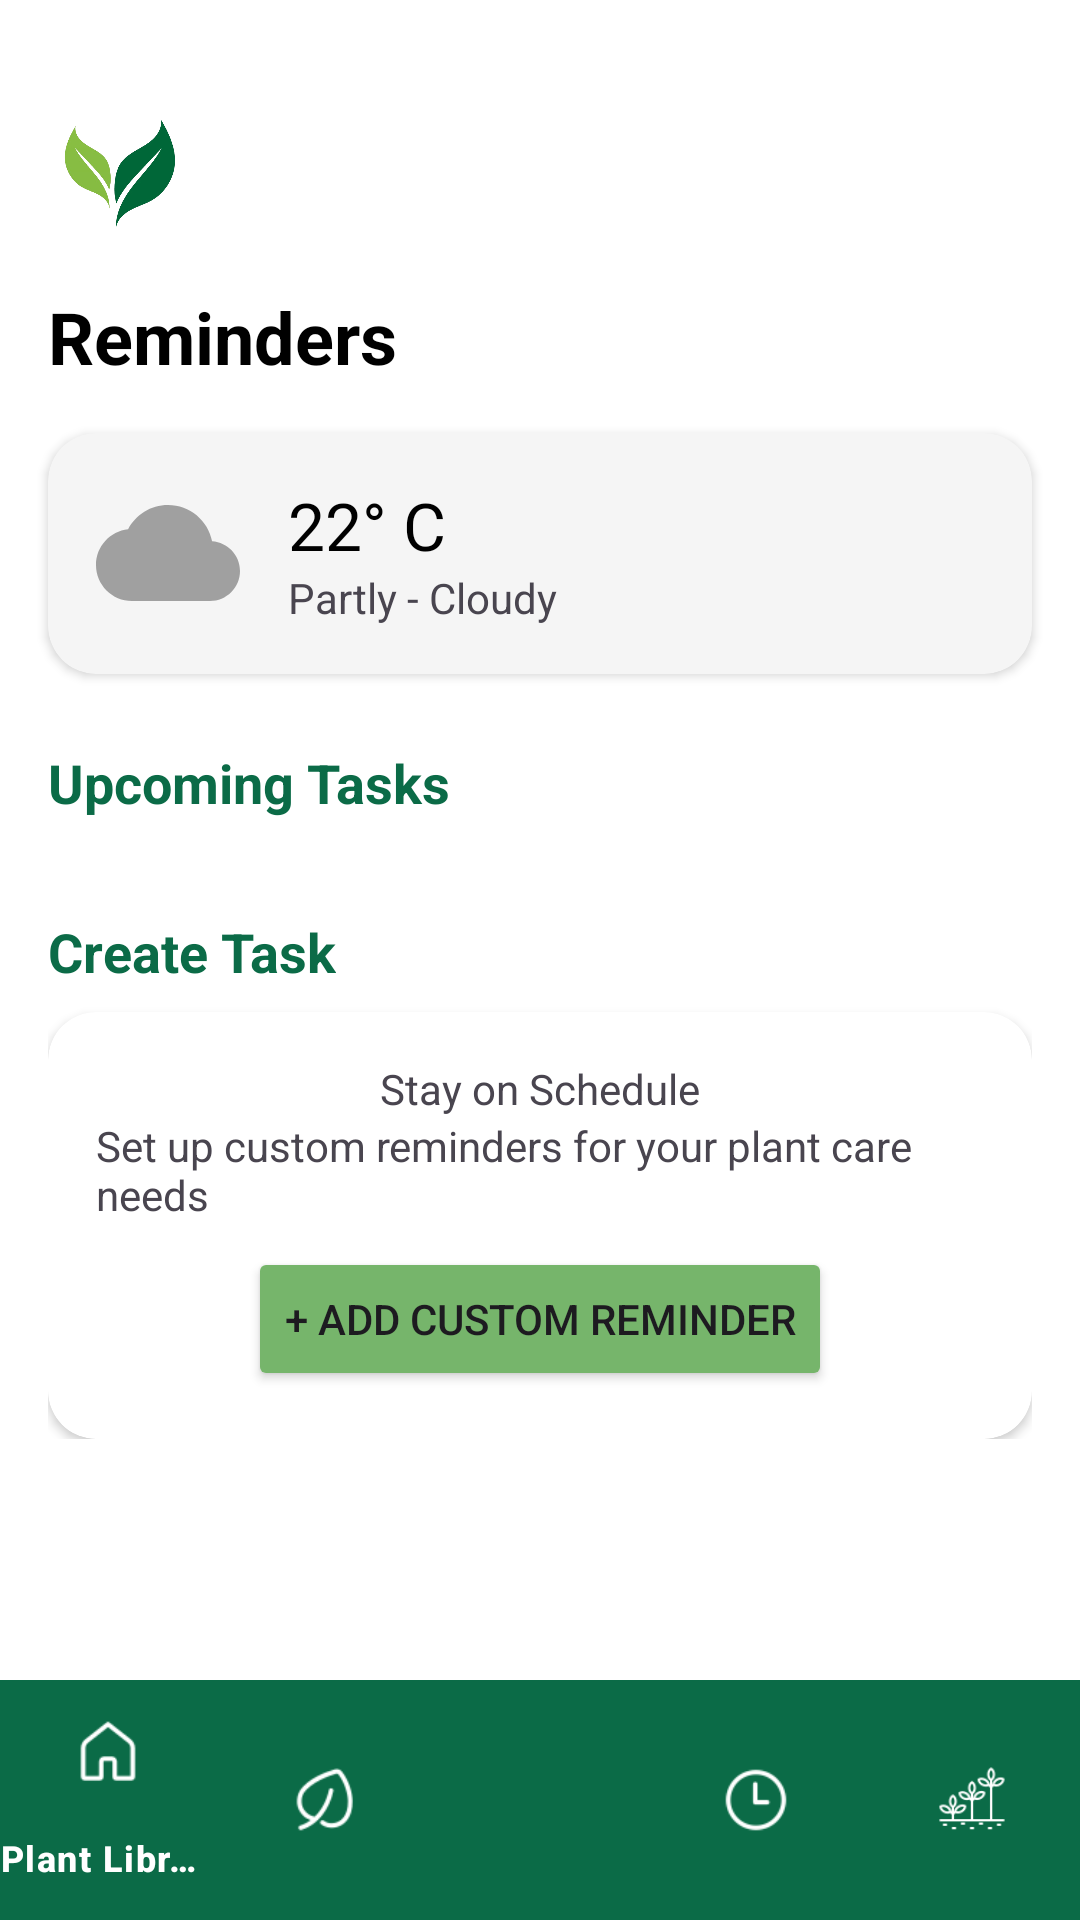

Reconstruct the res/layout file that produces this screen, plus the resources it refers to.
<!-- AndroidManifest.xml: application theme Theme.Plantpal -->
<!-- res/layout/activity_reminders.xml -->
<?xml version="1.0" encoding="utf-8"?>
<androidx.constraintlayout.widget.ConstraintLayout xmlns:android="http://schemas.android.com/apk/res/android"
    xmlns:app="http://schemas.android.com/apk/res-auto"
    xmlns:tools="http://schemas.android.com/tools"
    android:layout_width="match_parent"
    android:layout_height="match_parent"
    android:background="@color/white"
    tools:context=".reminders.RemindersActivity">

    
    <TextView
        android:id="@+id/reminders_title"
        android:layout_width="wrap_content"
        android:layout_height="wrap_content"
        android:layout_marginTop="16dp"
        android:text="Reminders"
        android:textColor="@color/black"
        android:textSize="24sp"
        android:textStyle="bold"
        app:layout_constraintStart_toStartOf="@+id/logo"
        app:layout_constraintTop_toBottomOf="@+id/logo" />

    <ImageView
        android:id="@+id/logo"
        android:layout_width="48dp"
        android:layout_height="48dp"
        android:layout_marginStart="16dp"
        android:layout_marginTop="32dp"
        android:src="@drawable/leaf_logo"
        app:layout_constraintStart_toStartOf="parent"
        app:layout_constraintTop_toTopOf="parent" />

    <ImageView
        android:id="@+id/profile_icon"
        android:layout_width="36dp"
        android:layout_height="36dp"
        android:layout_marginTop="8dp"
        android:layout_marginEnd="16dp"
        android:src="@drawable/ic_profile"
        app:layout_constraintEnd_toEndOf="parent"
        app:layout_constraintTop_toTopOf="@+id/logo" />

    
    <androidx.cardview.widget.CardView
        android:id="@+id/weather_card"
        android:layout_width="0dp"
        android:layout_height="wrap_content"
        android:layout_marginTop="16dp"
        app:cardBackgroundColor="#F5F5F5"
        app:cardCornerRadius="16dp"
        app:layout_constraintEnd_toEndOf="@+id/profile_icon"
        app:layout_constraintStart_toStartOf="@+id/reminders_title"
        app:layout_constraintTop_toBottomOf="@+id/reminders_title">

        <LinearLayout
            android:layout_width="match_parent"
            android:layout_height="wrap_content"
            android:gravity="center_vertical"
            android:orientation="horizontal"
            android:padding="16dp">

            <ImageView
                android:layout_width="48dp"
                android:layout_height="48dp"
                android:src="@drawable/ic_cloudy" />

            <LinearLayout
                android:layout_width="wrap_content"
                android:layout_height="wrap_content"
                android:layout_marginStart="16dp"
                android:orientation="vertical">

                <TextView
                    android:id="@+id/temperature_text"
                    android:layout_width="wrap_content"
                    android:layout_height="wrap_content"
                    android:text="22° C"
                    android:textColor="@color/black"
                    android:textSize="22sp" />

                <TextView
                    android:id="@+id/weather_condition_text"
                    android:layout_width="wrap_content"
                    android:layout_height="wrap_content"
                    android:text="Partly - Cloudy" />
            </LinearLayout>
        </LinearLayout>
    </androidx.cardview.widget.CardView>

    
    <TextView
        android:id="@+id/upcoming_tasks_title"
        android:layout_width="wrap_content"
        android:layout_height="wrap_content"
        android:layout_marginTop="24dp"
        android:text="Upcoming Tasks"
        android:textColor="@color/plant_dark_green"
        android:textSize="18sp"
        android:textStyle="bold"
        app:layout_constraintStart_toStartOf="@+id/weather_card"
        app:layout_constraintTop_toBottomOf="@+id/weather_card" />

    <ScrollView
        android:layout_width="0dp"
        android:layout_height="0dp"
        android:layout_marginTop="8dp"
        app:layout_constraintBottom_toTopOf="@+id/bottom_navigation"
        app:layout_constraintEnd_toEndOf="parent"
        app:layout_constraintStart_toStartOf="parent"
        app:layout_constraintTop_toBottomOf="@+id/upcoming_tasks_title">

        <LinearLayout
            android:layout_width="match_parent"
            android:layout_height="wrap_content"
            android:orientation="vertical"
            android:paddingStart="16dp"
            android:paddingEnd="16dp"
            android:paddingBottom="16dp">

            <androidx.recyclerview.widget.RecyclerView
                android:id="@+id/reminders_recycler_view"
                android:layout_width="match_parent"
                android:layout_height="wrap_content"
                tools:listitem="@layout/item_reminder" />

            
            <TextView
                android:layout_width="wrap_content"
                android:layout_height="wrap_content"
                android:layout_marginTop="24dp"
                android:text="Create Task"
                android:textColor="@color/plant_dark_green"
                android:textSize="18sp"
                android:textStyle="bold" />

            <androidx.cardview.widget.CardView
                android:layout_width="match_parent"
                android:layout_height="wrap_content"
                android:layout_marginTop="8dp"
                app:cardCornerRadius="16dp">

                <LinearLayout
                    android:layout_width="match_parent"
                    android:layout_height="wrap_content"
                    android:gravity="center_horizontal"
                    android:orientation="vertical"
                    android:padding="16dp">

                    <TextView
                        android:layout_width="wrap_content"
                        android:layout_height="wrap_content"
                        android:text="Stay on Schedule" />

                    <TextView
                        android:layout_width="wrap_content"
                        android:layout_height="wrap_content"
                        android:text="Set up custom reminders for your plant care needs" />

                    <Button
                        android:id="@+id/add_reminder_button"
                        android:layout_width="wrap_content"
                        android:layout_height="wrap_content"
                        android:layout_marginTop="8dp"
                        android:backgroundTint="@color/plant_light_green"
                        android:text="+ Add Custom Reminder" />
                </LinearLayout>
            </androidx.cardview.widget.CardView>
        </LinearLayout>
    </ScrollView>

    
    <com.google.android.material.bottomnavigation.BottomNavigationView
        android:id="@+id/bottom_navigation"
        android:layout_width="match_parent"
        android:layout_height="wrap_content"
        android:background="@color/plant_dark_green"
        app:itemIconTint="@color/white"
        app:itemTextColor="@color/white"
        app:layout_constraintBottom_toBottomOf="parent"
        app:menu="@menu/bottom_nav_menu" />

</androidx.constraintlayout.widget.ConstraintLayout>
<!-- res/layout/item_reminder.xml (included above) -->
<?xml version="1.0" encoding="utf-8"?>
<androidx.cardview.widget.CardView xmlns:android="http://schemas.android.com/apk/res/android"
    xmlns:app="http://schemas.android.com/apk/res-auto"
    android:layout_width="match_parent"
    android:layout_height="wrap_content"
    android:layout_marginTop="8dp"
    app:cardCornerRadius="16dp">

        <RelativeLayout
        android:layout_width="match_parent"
        android:layout_height="wrap_content"
        android:padding="16dp">

        <ImageView
            android:id="@+id/task_icon"
            android:layout_width="48dp"
            android:layout_height="48dp"
            android:src="@drawable/water_plant" />

        <TextView
            android:id="@+id/task_title"
            android:layout_width="wrap_content"
            android:layout_height="wrap_content"
            android:layout_toEndOf="@id/task_icon"
            android:layout_centerVertical="true"
            android:layout_marginStart="16dp"
            android:text="Task Title"/>

        <LinearLayout
            android:layout_width="wrap_content"
            android:layout_height="wrap_content"
                        android:orientation="horizontal"
            android:gravity="center_horizontal"
            android:layout_alignParentEnd="true"
            android:layout_centerVertical="true">

                        <CheckBox
                android:id="@+id/task_checkbox"
                android:layout_width="wrap_content"
                android:layout_height="wrap_content"/>

            <ImageView
                android:id="@+id/edit_button"
                android:layout_width="24dp"
                android:layout_height="24dp"
                android:layout_marginStart="8dp"
                android:src="@drawable/ic_edit" />

            <ImageView
                android:id="@+id/delete_button"
                android:layout_width="24dp"
                android:layout_height="24dp"
                android:layout_marginStart="8dp"
                android:src="@drawable/ic_delete_trash" />
        </LinearLayout>

    </RelativeLayout>
</androidx.cardview.widget.CardView>
<!-- resources referenced by this layout -->
<resources>
  <color name="black">#FF000000</color>
  <color name="plant_dark_green">#0B6B47</color>
  <color name="plant_light_green">#76B56B</color>
  <color name="white">#FFFFFFFF</color>
  <!-- drawable ic_cloudy (drawable) -->
  <vector xmlns:android="http://schemas.android.com/apk/res/android"
      android:width="24dp"
      android:height="24dp"
      android:viewportWidth="24"
      android:viewportHeight="24">
    <path
        android:fillColor="#A0A0A0"
        android:pathData="M19.35,10.04C18.67,6.59 15.64,4 12,4 9.11,4 6.6,5.64 5.35,8.04 2.34,8.36 0,10.91 0,14c0,3.31 2.69,6 6,6h13c2.76,0 5,-2.24 5,-5 0,-2.64 -2.05,-4.78 -4.65,-4.96z"/>
  </vector>
  <!-- drawable leaf_logo: png bitmap (drawable, 84475 bytes) -->
  <style name="Theme.Plantpal" parent="Base.Theme.Plantpal" />
  <style name="Base.Theme.Plantpal" parent="Theme.Material3.DayNight.NoActionBar">
          
          
      </style>
</resources>
